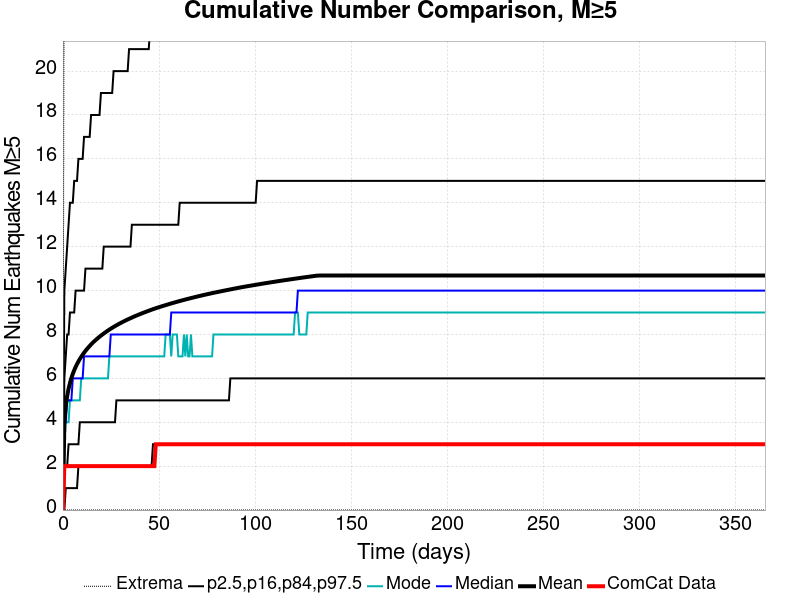

Source data for this figure (header and first rows):
Time (days), ComCat Data, Simulation Mean, Simulation Median, Simulation Mode, Simulation Minimum, Simulation Maximum, 2.5 %-ile, 16 %-ile, 84 %-ile, 97.5 %-ile
0.0, 0.0, 0.0, 0.0, 0.0, 0.0, 0.0, 0.0, 0.0, 0.0, 0.0
0.732, 2.0, 4.008, 4.0, 3.0, 0.0, 29.0, 0.0, 2.0, 6.0, 10.0
1.464, 2.0, 4.736, 4.0, 4.0, 0.0, 32.0, 1.0, 2.0, 7.0, 11.0
2.196, 2.0, 5.192, 5.0, 4.0, 0.0, 32.0, 1.0, 2.0, 8.0, 12.0
2.928, 2.0, 5.525, 5.0, 4.0, 0.0, 36.0, 1.0, 3.0, 8.0, 13.0
3.66, 2.0, 5.792, 5.0, 5.0, 0.0, 36.0, 1.0, 3.0, 9.0, 14.0
4.392, 2.0, 6.013, 5.0, 5.0, 0.0, 36.0, 1.0, 3.0, 9.0, 14.0
5.124, 2.0, 6.201, 6.0, 5.0, 0.0, 38.0, 1.0, 3.0, 9.0, 14.0
5.856, 2.0, 6.368, 6.0, 5.0, 0.0, 39.0, 1.0, 3.0, 9.0, 15.0
6.588, 2.0, 6.516, 6.0, 5.0, 0.0, 41.0, 1.0, 3.0, 10.0, 15.0
7.32, 2.0, 6.648, 6.0, 5.0, 0.0, 42.0, 1.0, 3.0, 10.0, 15.0
8.052, 2.0, 6.768, 6.0, 5.0, 0.0, 44.0, 2.0, 3.0, 10.0, 16.0
8.784, 2.0, 6.88, 6.0, 5.0, 0.0, 45.0, 2.0, 4.0, 10.0, 16.0
9.516, 2.0, 6.982, 6.0, 6.0, 0.0, 46.0, 2.0, 4.0, 10.0, 16.0
10.25, 2.0, 7.078, 6.0, 6.0, 0.0, 47.0, 2.0, 4.0, 10.0, 16.0
10.98, 2.0, 7.167, 7.0, 6.0, 0.0, 48.0, 2.0, 4.0, 10.0, 17.0
11.71, 2.0, 7.251, 7.0, 6.0, 0.0, 48.0, 2.0, 4.0, 11.0, 17.0
12.44, 2.0, 7.329, 7.0, 6.0, 0.0, 48.0, 2.0, 4.0, 11.0, 17.0
13.18, 2.0, 7.405, 7.0, 6.0, 0.0, 49.0, 2.0, 4.0, 11.0, 17.0
13.91, 2.0, 7.476, 7.0, 6.0, 0.0, 49.0, 2.0, 4.0, 11.0, 17.0
14.64, 2.0, 7.547, 7.0, 6.0, 0.0, 50.0, 2.0, 4.0, 11.0, 18.0
15.37, 2.0, 7.611, 7.0, 6.0, 0.0, 50.0, 2.0, 4.0, 11.0, 18.0
16.1, 2.0, 7.673, 7.0, 6.0, 0.0, 50.0, 2.0, 4.0, 11.0, 18.0
16.84, 2.0, 7.731, 7.0, 6.0, 0.0, 50.0, 2.0, 4.0, 11.0, 18.0
17.57, 2.0, 7.787, 7.0, 6.0, 0.0, 50.0, 2.0, 4.0, 11.0, 18.0
18.3, 2.0, 7.843, 7.0, 6.0, 0.0, 50.0, 2.0, 4.0, 11.0, 18.0
19.03, 2.0, 7.896, 7.0, 6.0, 0.0, 51.0, 2.0, 4.0, 11.0, 18.0
19.76, 2.0, 7.947, 7.0, 6.0, 0.0, 52.0, 2.0, 4.0, 11.0, 19.0
20.49, 2.0, 7.996, 7.0, 6.0, 0.0, 53.0, 2.0, 4.0, 11.0, 19.0
21.23, 2.0, 8.043, 7.0, 6.0, 0.0, 53.0, 2.0, 4.0, 12.0, 19.0
21.96, 2.0, 8.089, 7.0, 6.0, 0.0, 54.0, 2.0, 4.0, 12.0, 19.0
22.69, 2.0, 8.134, 7.0, 6.0, 0.0, 54.0, 2.0, 4.0, 12.0, 19.0
23.42, 2.0, 8.179, 7.0, 6.0, 0.0, 54.0, 2.0, 4.0, 12.0, 19.0
24.15, 2.0, 8.221, 7.0, 7.0, 0.0, 54.0, 2.0, 4.0, 12.0, 19.0
24.89, 2.0, 8.263, 8.0, 7.0, 0.0, 54.0, 2.0, 4.0, 12.0, 19.0
25.62, 2.0, 8.303, 8.0, 7.0, 0.0, 54.0, 2.0, 4.0, 12.0, 19.0
26.35, 2.0, 8.342, 8.0, 7.0, 0.0, 54.0, 2.0, 4.0, 12.0, 20.0
27.08, 2.0, 8.381, 8.0, 7.0, 0.0, 54.0, 2.0, 4.0, 12.0, 20.0
27.81, 2.0, 8.416, 8.0, 7.0, 0.0, 54.0, 2.0, 5.0, 12.0, 20.0
28.55, 2.0, 8.452, 8.0, 7.0, 0.0, 54.0, 2.0, 5.0, 12.0, 20.0
29.28, 2.0, 8.488, 8.0, 7.0, 0.0, 54.0, 2.0, 5.0, 12.0, 20.0
30.01, 2.0, 8.522, 8.0, 7.0, 0.0, 54.0, 2.0, 5.0, 12.0, 20.0
30.74, 2.0, 8.556, 8.0, 7.0, 0.0, 54.0, 2.0, 5.0, 12.0, 20.0
31.47, 2.0, 8.588, 8.0, 7.0, 0.0, 54.0, 2.0, 5.0, 12.0, 20.0
32.21, 2.0, 8.62, 8.0, 7.0, 0.0, 55.0, 2.0, 5.0, 12.0, 20.0
32.94, 2.0, 8.652, 8.0, 7.0, 0.0, 55.0, 2.0, 5.0, 12.0, 20.0
33.67, 2.0, 8.682, 8.0, 7.0, 0.0, 55.0, 2.0, 5.0, 12.0, 20.0
34.4, 2.0, 8.712, 8.0, 7.0, 0.0, 55.0, 2.0, 5.0, 12.0, 21.0
35.13, 2.0, 8.741, 8.0, 7.0, 0.0, 55.0, 2.0, 5.0, 12.0, 21.0
35.87, 2.0, 8.77, 8.0, 7.0, 0.0, 55.0, 2.0, 5.0, 13.0, 21.0
36.6, 2.0, 8.799, 8.0, 7.0, 0.0, 55.0, 2.0, 5.0, 13.0, 21.0
37.33, 2.0, 8.827, 8.0, 7.0, 0.0, 55.0, 2.0, 5.0, 13.0, 21.0
38.06, 2.0, 8.854, 8.0, 7.0, 0.0, 55.0, 2.0, 5.0, 13.0, 21.0
38.79, 2.0, 8.881, 8.0, 7.0, 0.0, 55.0, 2.0, 5.0, 13.0, 21.0
39.53, 2.0, 8.907, 8.0, 7.0, 0.0, 55.0, 2.0, 5.0, 13.0, 21.0
40.26, 2.0, 8.934, 8.0, 7.0, 0.0, 55.0, 2.0, 5.0, 13.0, 21.0
40.99, 2.0, 8.959, 8.0, 7.0, 0.0, 55.0, 2.0, 5.0, 13.0, 21.0
41.72, 2.0, 8.983, 8.0, 7.0, 0.0, 55.0, 2.0, 5.0, 13.0, 21.0
42.45, 2.0, 9.008, 8.0, 7.0, 0.0, 55.0, 2.0, 5.0, 13.0, 21.0
43.19, 2.0, 9.032, 8.0, 7.0, 0.0, 55.0, 2.0, 5.0, 13.0, 21.0
... 440 more rows
